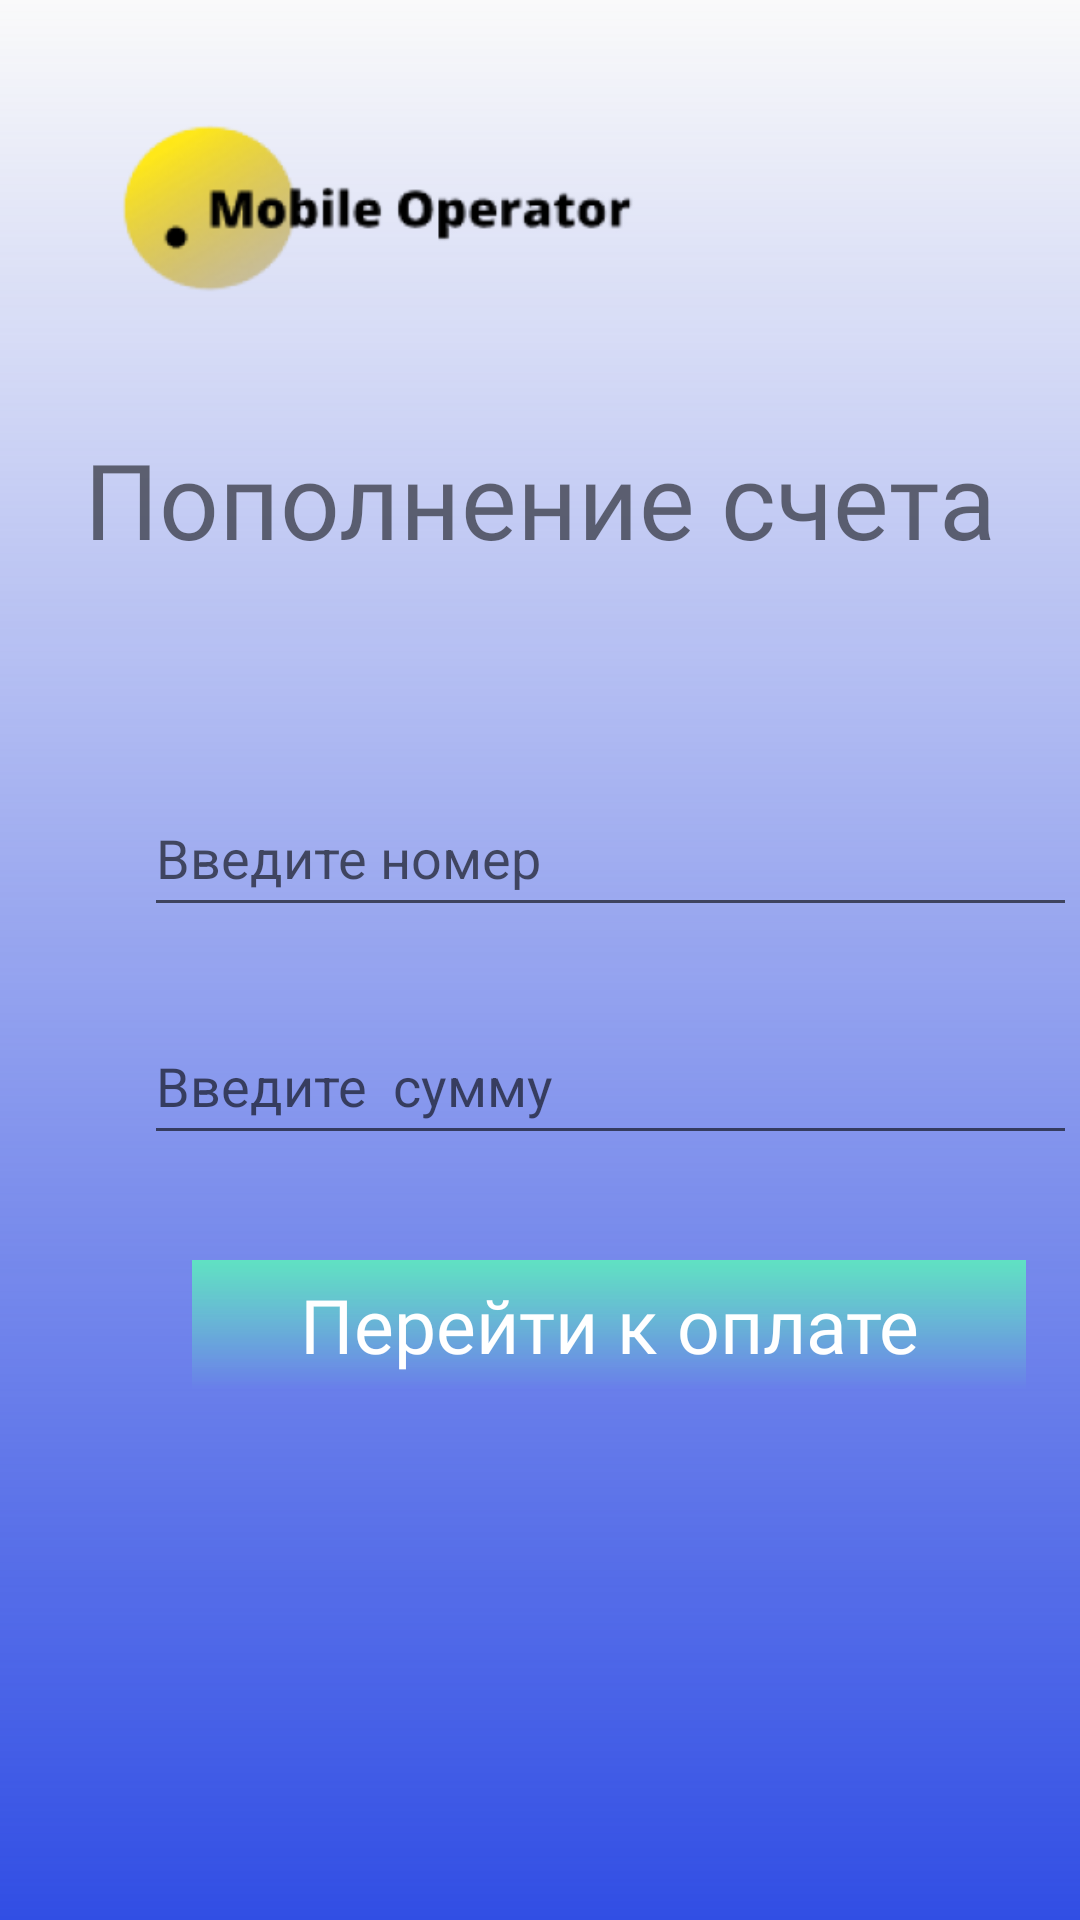

This screen was rendered from an Android layout file. Write that file and the resources it references.
<!-- AndroidManifest.xml: application theme Theme.MobileOperator -->
<!-- res/layout/activity_refill_no_autorized.xml -->
<?xml version="1.0" encoding="utf-8"?>
<androidx.constraintlayout.widget.ConstraintLayout xmlns:android="http://schemas.android.com/apk/res/android"
    xmlns:app="http://schemas.android.com/apk/res-auto"
    xmlns:tools="http://schemas.android.com/tools"
    android:layout_width="match_parent"
    android:layout_height="match_parent"
    android:background="@drawable/bg_gradient"
    tools:context=".refill.RefillNoAutorized">

    <View
        android:id="@+id/recall_button"
        android:layout_width="278dp"
        android:layout_height="43dp"
        android:layout_marginStart="64dp"
        android:layout_marginLeft="64dp"
        android:layout_marginTop="420dp"
        android:background="@drawable/button_gradient"
        android:onClick="refill_next_Click"
        app:layout_constraintStart_toStartOf="parent"
        app:layout_constraintTop_toTopOf="parent" />

    <com.google.android.material.textfield.TextInputEditText
        android:id="@+id/phone_number"
        android:layout_width="311dp"
        android:layout_height="49dp"
        android:layout_marginStart="48dp"
        android:layout_marginLeft="48dp"
        android:layout_marginTop="260dp"
        android:hint="Введите номер"
        android:maxLength="12"
        android:phoneNumber="true"
        android:singleLine="true"
        app:layout_constraintStart_toStartOf="parent"
        app:layout_constraintTop_toTopOf="parent" />

    <com.google.android.material.textfield.TextInputEditText
        android:id="@+id/value"
        android:layout_width="311dp"
        android:layout_height="49dp"
        android:layout_marginStart="48dp"
        android:layout_marginLeft="48dp"
        android:layout_marginTop="336dp"
        android:hint="Введите  сумму"
        android:inputType="number|numberDecimal"
        android:maxLength="6"
        android:password="false"
        app:layout_constraintStart_toStartOf="parent"
        app:layout_constraintTop_toTopOf="parent" />

    <TextView
        android:id="@+id/confirm_button_text"
        android:layout_width="wrap_content"
        android:layout_height="wrap_content"
        android:fontFamily="@font/open_sans_semibold"
        android:text="Перейти к оплате"
        android:textColor="#FFFFFF"
        android:textSize="25sp"
        android:gravity="center"
        app:layout_constraintBottom_toBottomOf="@+id/recall_button"
        app:layout_constraintEnd_toEndOf="@+id/recall_button"
        app:layout_constraintStart_toStartOf="@+id/recall_button"
        app:layout_constraintTop_toTopOf="@+id/recall_button" />

    <ImageView
        android:id="@+id/logo"
        android:layout_width="223dp"
        android:layout_height="105dp"
        android:layout_marginStart="16dp"
        android:layout_marginLeft="16dp"
        android:layout_marginTop="16dp"
        app:layout_constraintStart_toStartOf="parent"
        app:layout_constraintTop_toTopOf="parent"
        app:srcCompat="@mipmap/logo_foreground" />

    <TextView
        android:id="@+id/request_text"
        android:layout_width="wrap_content"
        android:layout_height="wrap_content"
        android:fontFamily="@font/open_sans_bold"
        android:text="Пополнение счета"
        android:textSize="35sp"
        app:layout_constraintBottom_toBottomOf="parent"
        app:layout_constraintEnd_toEndOf="parent"
        app:layout_constraintStart_toStartOf="parent"
        app:layout_constraintTop_toTopOf="parent"
        app:layout_constraintVertical_bias="0.241" />

</androidx.constraintlayout.widget.ConstraintLayout>
<!-- resources referenced by this layout -->
<resources>
  <!-- drawable bg_gradient (drawable) -->
  <?xml version="1.0" encoding="utf-8"?>
  <shape xmlns:android="http://schemas.android.com/apk/res/android"
      android:shape="rectangle">
      <gradient
          android:angle="-45"
          android:startColor="#00122794"
          android:endColor="#314EE4"
          android:type="linear"/>
  </shape>
  <!-- drawable button_gradient (drawable) -->
  <?xml version="1.0" encoding="utf-8"?>
  <shape xmlns:android="http://schemas.android.com/apk/res/android"
      android:shape="rectangle">
      <gradient
          android:angle="-45"
          android:startColor="#5FE1C2"
          android:endColor="#0000FFF0"
          android:type="linear"/>
  </shape>
  <!-- mipmap logo_foreground: png bitmap (mipmap-xhdpi, 22657 bytes) -->
  <style name="Theme.MobileOperator" parent="Theme.AppCompat.Light.DarkActionBar">
          
          <item name="colorPrimary">@color/purple_500</item>
          <item name="colorPrimaryVariant">@color/purple_700</item>
          <item name="colorOnPrimary">@color/white</item>
          
          <item name="colorSecondary">@color/teal_200</item>
          <item name="colorSecondaryVariant">@color/teal_700</item>
          <item name="colorOnSecondary">@color/black</item>
          
          <item name="android:statusBarColor" tools:targetApi="l">?attr/colorPrimaryVariant</item>
          
      </style>
  <!-- not gathered from this repository: default colours our renderer supplied (Android Studio template values) -->
  <color name="purple_500">#FF6200EE</color>
  <color name="purple_700">#FF3700B3</color>
  <color name="teal_200">#FF03DAC5</color>
  <color name="teal_700">#FF018786</color>
  <color name="black">#FF000000</color>
  <color name="white">#FFFFFFFF</color>
</resources>
